The GitHub repository Bhawana-Bisht/CROPDISEASEPRIDICTION contains a labelled image folder "archive (1)" with 7 categories: blast, healthy, insect damage, leaf folder, scald, stripes, tungro. Examples follow, each with its label.

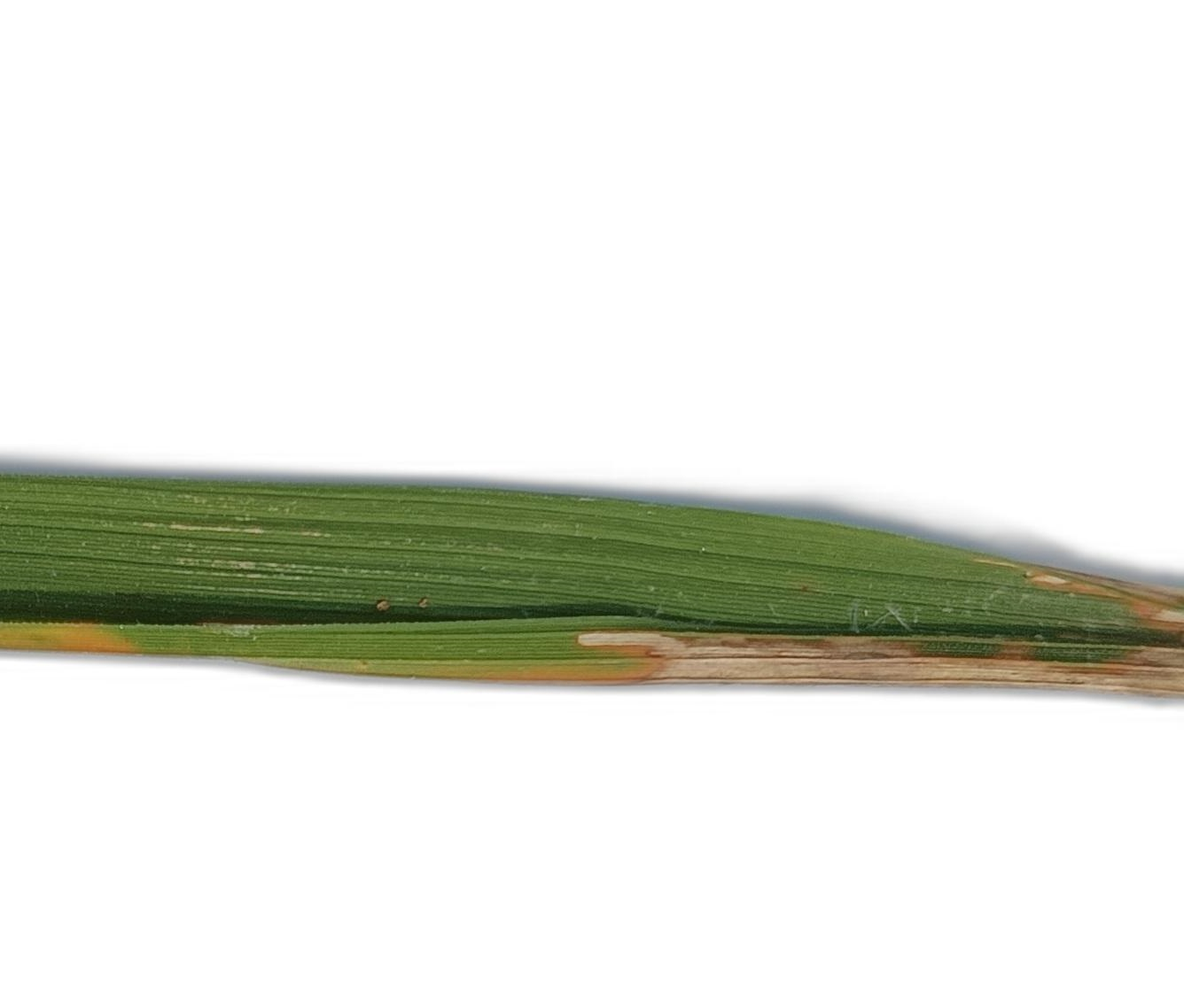
Label: scald

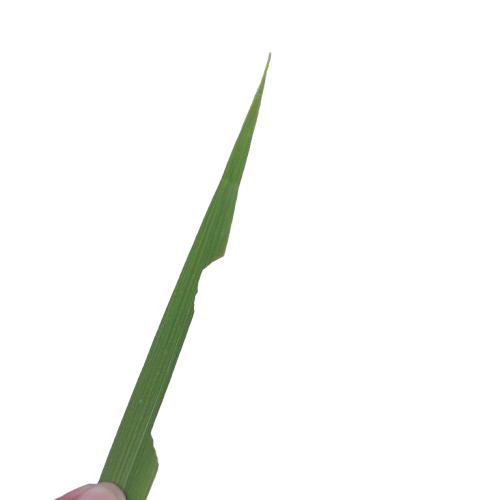
Label: insect damage

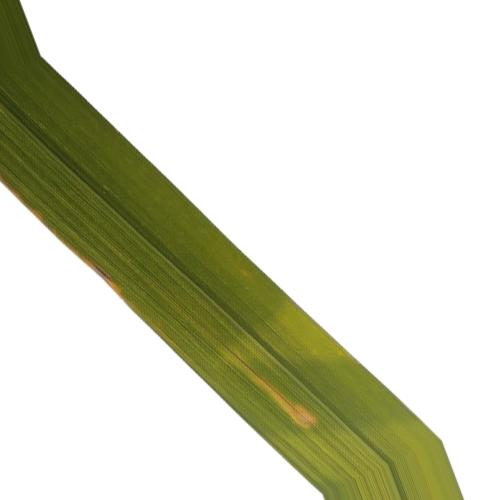
Label: tungro

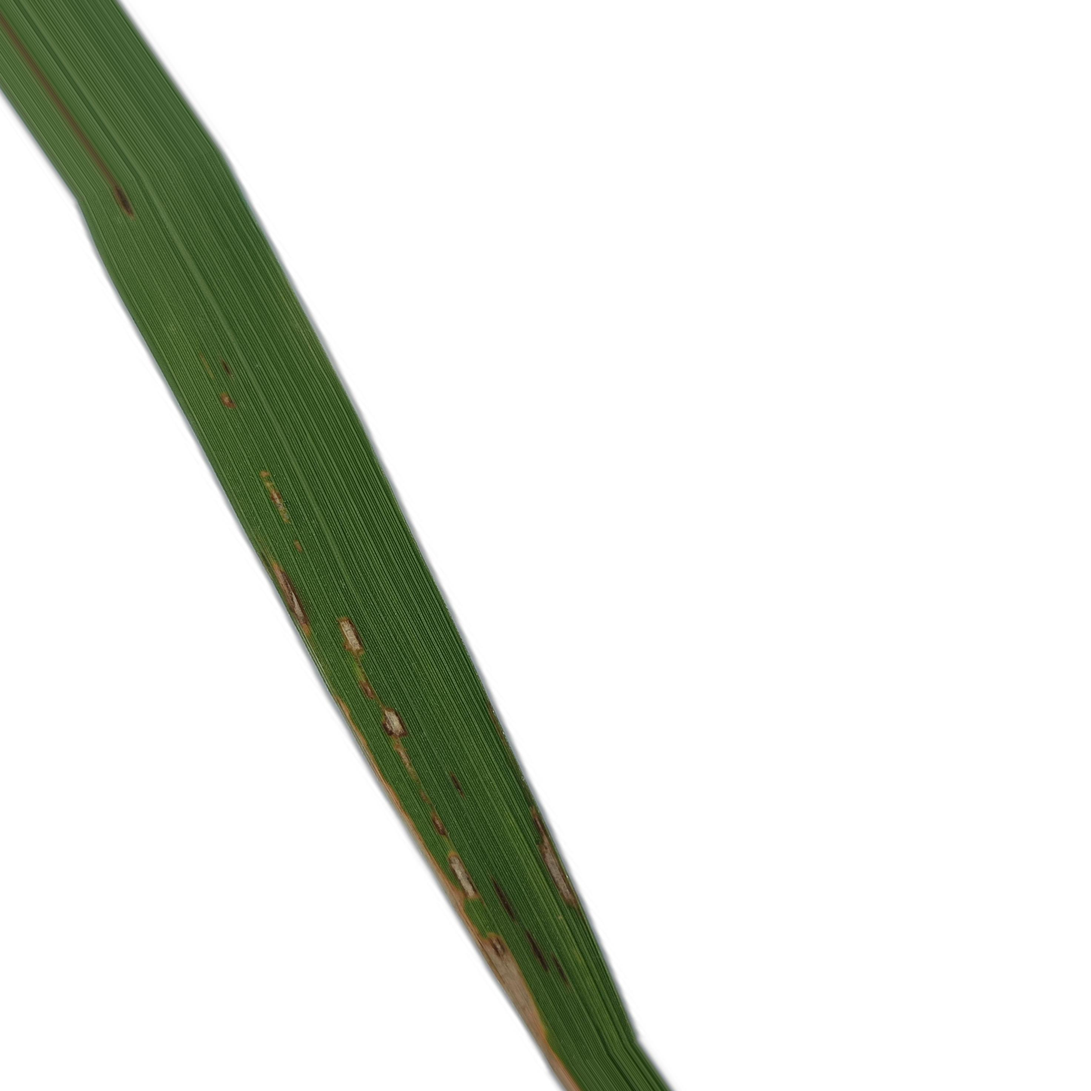
Label: blast

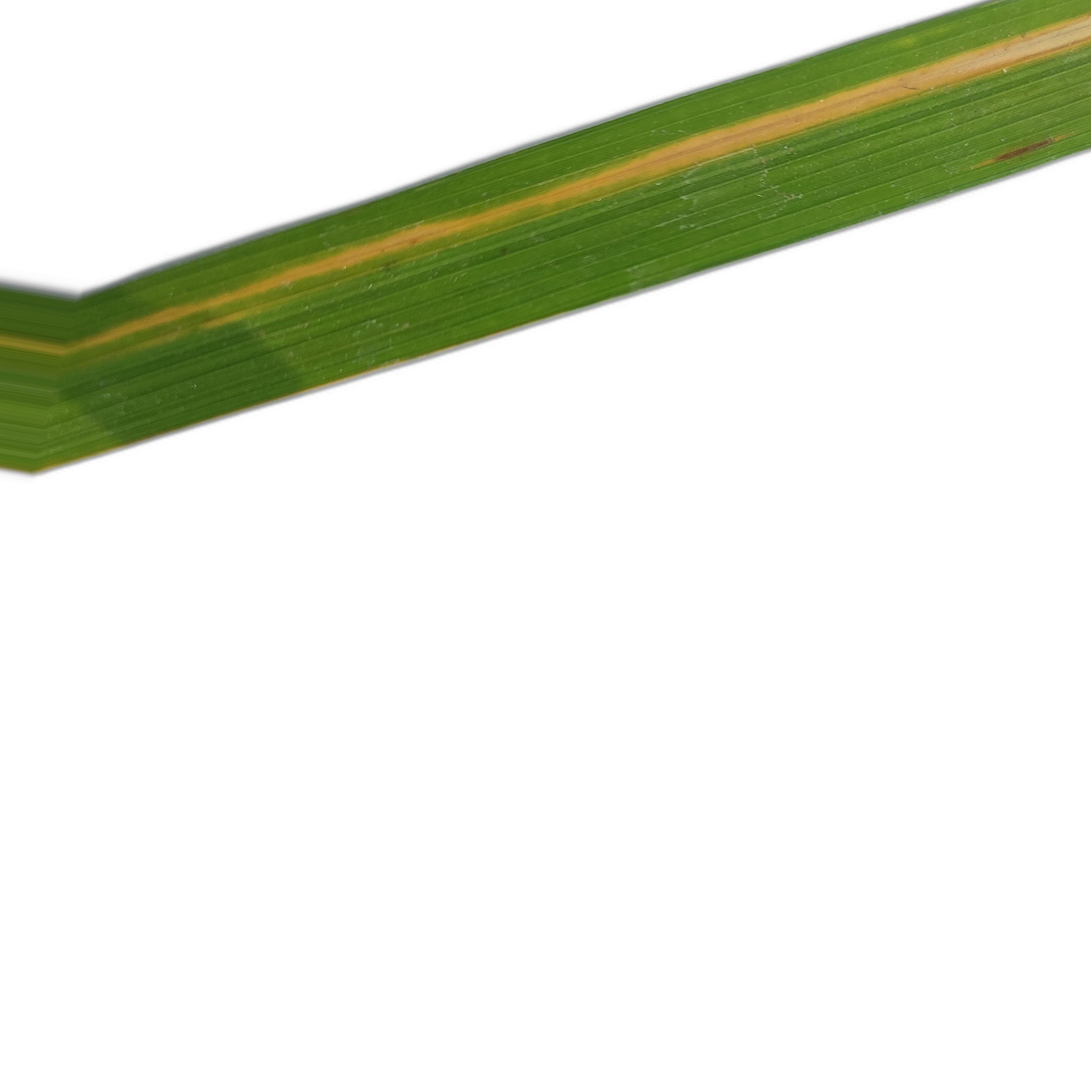
Label: stripes

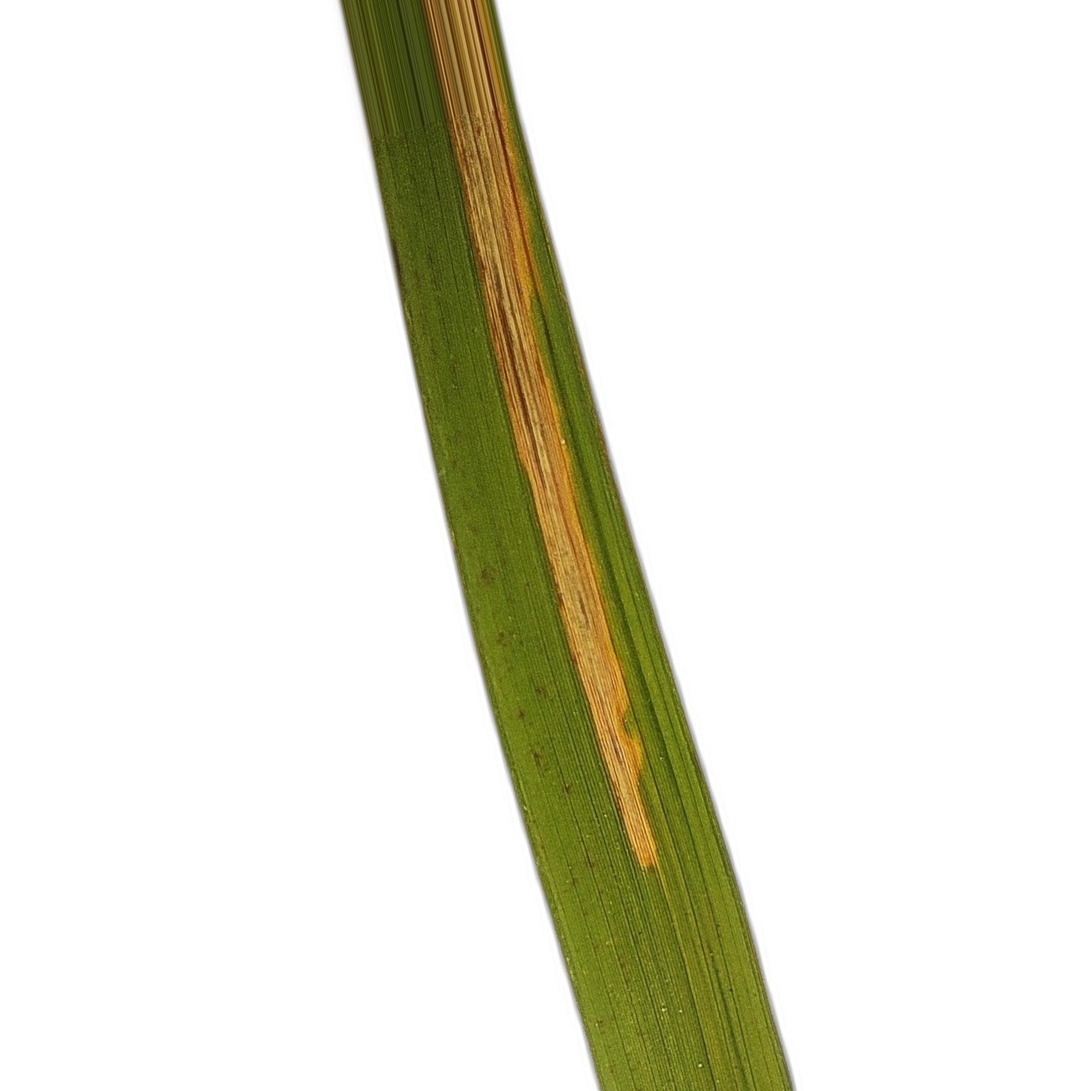
Label: leaf folder
